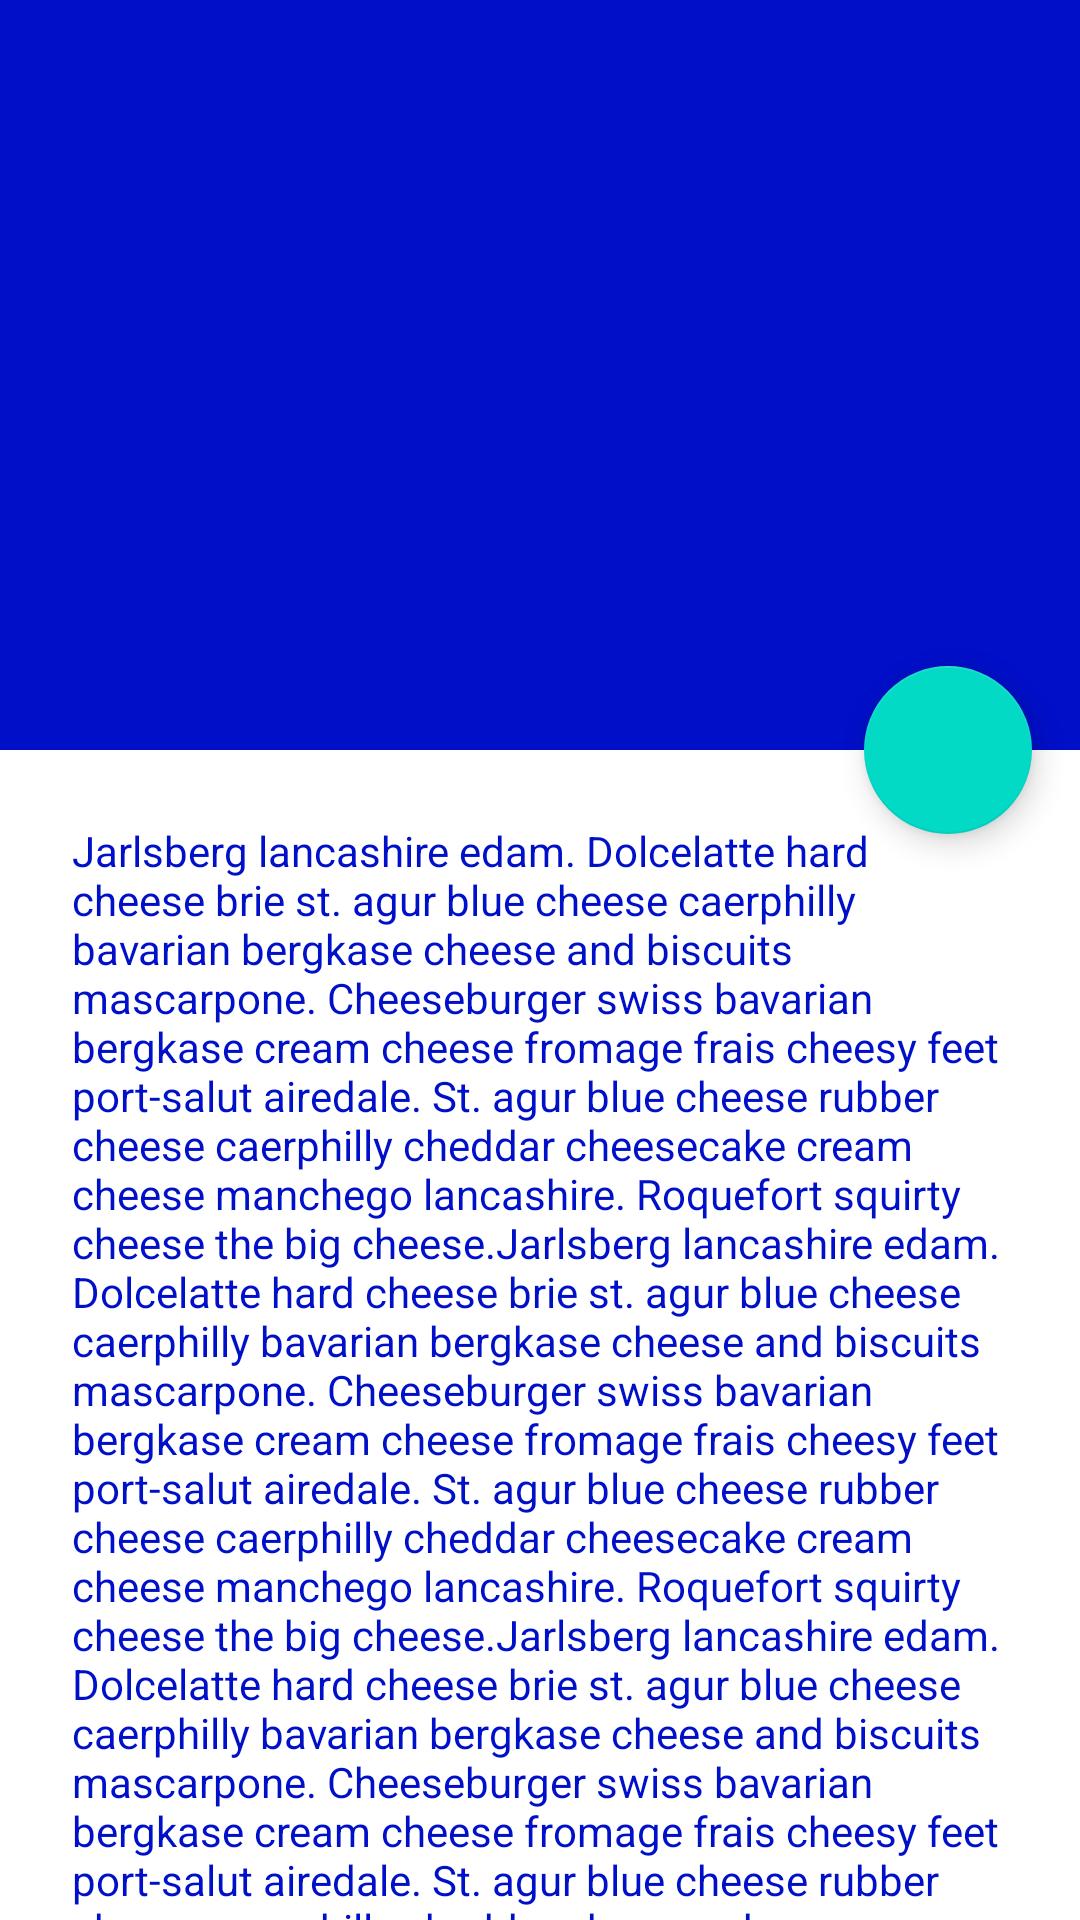

Here is an Android app screen rendered from its layout file. Give the layout XML and the strings, colors and styles it references.
<!-- AndroidManifest.xml: application theme AppThemeNoActionBar -->
<!-- res/layout/fragment_detail_favorite.xml -->
<?xml version="1.0" encoding="utf-8"?>
<androidx.coordinatorlayout.widget.CoordinatorLayout xmlns:android="http://schemas.android.com/apk/res/android"
    xmlns:app="http://schemas.android.com/apk/res-auto"
    android:layout_width="match_parent"
    android:layout_height="match_parent">

    <com.google.android.material.appbar.AppBarLayout
        android:id="@+id/appbar"
        android:layout_width="match_parent"
        android:layout_height="@dimen/dimen_250dp"
        android:fitsSystemWindows="true"
        android:theme="@style/ThemeOverlay.AppCompat.Dark.ActionBar">

        <com.google.android.material.appbar.CollapsingToolbarLayout
            android:id="@+id/collapsingToolbar"
            android:layout_width="match_parent"
            android:layout_height="match_parent"
            android:fitsSystemWindows="true"
            app:contentScrim="?attr/colorPrimary"
            app:expandedTitleMarginEnd="@dimen/dimen_64dp"
            app:expandedTitleMarginStart="@dimen/dimen_48dp"
            app:layout_scrollFlags="scroll|exitUntilCollapsed">

            <androidx.viewpager.widget.ViewPager
                android:id="@+id/vpHeader"
                android:layout_width="match_parent"
                android:layout_height="match_parent"
                android:fitsSystemWindows="true"/>

            <androidx.appcompat.widget.Toolbar
                android:id="@+id/toolbarDetail"
                android:layout_width="match_parent"
                android:layout_height="?attr/actionBarSize"
                app:layout_collapseMode="pin"
                app:popupTheme="@style/TextAppearance.AppCompat" />

        </com.google.android.material.appbar.CollapsingToolbarLayout>

    </com.google.android.material.appbar.AppBarLayout>

    <androidx.core.widget.NestedScrollView
        android:layout_width="match_parent"
        android:layout_height="match_parent"
        app:layout_behavior="@string/appbar_scrolling_view_behavior">

        <LinearLayout
            android:layout_width="match_parent"
            android:layout_height="match_parent"
            android:orientation="vertical"
            android:padding="@dimen/dimen_24dp">
            <androidx.appcompat.widget.AppCompatTextView
                android:layout_width="match_parent"
                android:text="@string/cheese_ipsum"
                android:layout_height="match_parent"/>
        </LinearLayout>

    </androidx.core.widget.NestedScrollView>

    <com.google.android.material.floatingactionbutton.FloatingActionButton
        android:id="@+id/fabAdd"
        android:layout_width="wrap_content"
        android:layout_height="wrap_content"
        android:layout_margin="@dimen/dimen_16dp"
        android:clickable="true"
        app:layout_anchor="@id/appbar"
        app:layout_anchorGravity="bottom|right|end"
        app:srcCompat="@drawable/ic_baseline_chat" />

</androidx.coordinatorlayout.widget.CoordinatorLayout>
<!-- resources referenced by this layout -->
<resources>
  <dimen name="dimen_16dp">16dp</dimen>
  <dimen name="dimen_24dp">24dp</dimen>
  <dimen name="dimen_250dp">250dp</dimen>
  <dimen name="dimen_48dp">48dp</dimen>
  <dimen name="dimen_64dp">64dp</dimen>
  <string name="cheese_ipsum">Jarlsberg lancashire edam. Dolcelatte hard cheese brie st. agur blue
      cheese caerphilly bavarian bergkase cheese and biscuits mascarpone. Cheeseburger swiss bavarian
      bergkase cream cheese fromage frais cheesy feet port-salut airedale. St. agur blue cheese rubber
      cheese caerphilly cheddar cheesecake cream cheese manchego lancashire. Roquefort squirty cheese
      the big cheese.Jarlsberg lancashire edam. Dolcelatte hard cheese brie st. agur blue
      cheese caerphilly bavarian bergkase cheese and biscuits mascarpone. Cheeseburger swiss bavarian
      bergkase cream cheese fromage frais cheesy feet port-salut airedale. St. agur blue cheese rubber
      cheese caerphilly cheddar cheesecake cream cheese manchego lancashire. Roquefort squirty cheese
      the big cheese.Jarlsberg lancashire edam. Dolcelatte hard cheese brie st. agur blue
      cheese caerphilly bavarian bergkase cheese and biscuits mascarpone. Cheeseburger swiss bavarian
      bergkase cream cheese fromage frais cheesy feet port-salut airedale. St. agur blue cheese rubber
      cheese caerphilly cheddar cheesecake cream cheese manchego lancashire. Roquefort squirty cheese
      the big cheese.Jarlsberg lancashire edam. Dolcelatte hard cheese brie st. agur blue
      cheese caerphilly bavarian bergkase cheese and biscuits mascarpone. Cheeseburger swiss bavarian
      bergkase cream cheese fromage frais cheesy feet port-salut airedale. St. agur blue cheese rubber
      cheese caerphilly cheddar cheesecake cream cheese manchego lancashire. Roquefort squirty cheese
      the big cheese.Jarlsberg lancashire edam. Dolcelatte hard cheese brie st. agur blue
      cheese caerphilly bavarian bergkase cheese and biscuits mascarpone. Cheeseburger swiss bavarian
      bergkase cream cheese fromage frais cheesy feet port-salut airedale. St. agur blue cheese rubber
      cheese caerphilly cheddar cheesecake cream cheese manchego lancashire. Roquefort squirty cheese
      the big cheese.Jarlsberg lancashire edam. Dolcelatte hard cheese brie st. agur blue
      cheese caerphilly bavarian bergkase cheese and biscuits mascarpone. Cheeseburger swiss bavarian
      bergkase cream cheese fromage frais cheesy feet port-salut airedale. St. agur blue cheese rubber
      cheese caerphilly cheddar cheesecake cream cheese manchego lancashire. Roquefort squirty cheese
      the big cheese.Jarlsberg lancashire edam. Dolcelatte hard cheese brie st. agur blue
      cheese caerphilly bavarian bergkase cheese and biscuits mascarpone. Cheeseburger swiss bavarian
      bergkase cream cheese fromage frais cheesy feet port-salut airedale. St. agur blue cheese rubber
      cheese caerphilly cheddar cheesecake cream cheese manchego lancashire. Roquefort squirty cheese
      the big cheese.Jarlsberg lancashire edam. Dolcelatte hard cheese brie st. agur blue
      cheese caerphilly bavarian bergkase cheese and biscuits mascarpone. Cheeseburger swiss bavarian
      bergkase cream cheese fromage frais cheesy feet port-salut airedale. St. agur blue cheese rubber
      cheese caerphilly cheddar cheesecake cream cheese manchego lancashire. Roquefort squirty cheese
      the big cheese.Jarlsberg lancashire edam. Dolcelatte hard cheese brie st. agur blue
      cheese caerphilly bavarian bergkase cheese and biscuits mascarpone. Cheeseburger swiss bavarian
      bergkase cream cheese fromage frais cheesy feet port-salut airedale. St. agur blue cheese rubber
      cheese caerphilly cheddar cheesecake cream cheese manchego lancashire. Roquefort squirty cheese
      the big cheese.</string>
  <color name="colorPrimary">#000FC8</color>
  <color name="colorPrimaryDark">#000FC8</color>
  <color name="colorAccent">#FF9300</color>
</resources>
